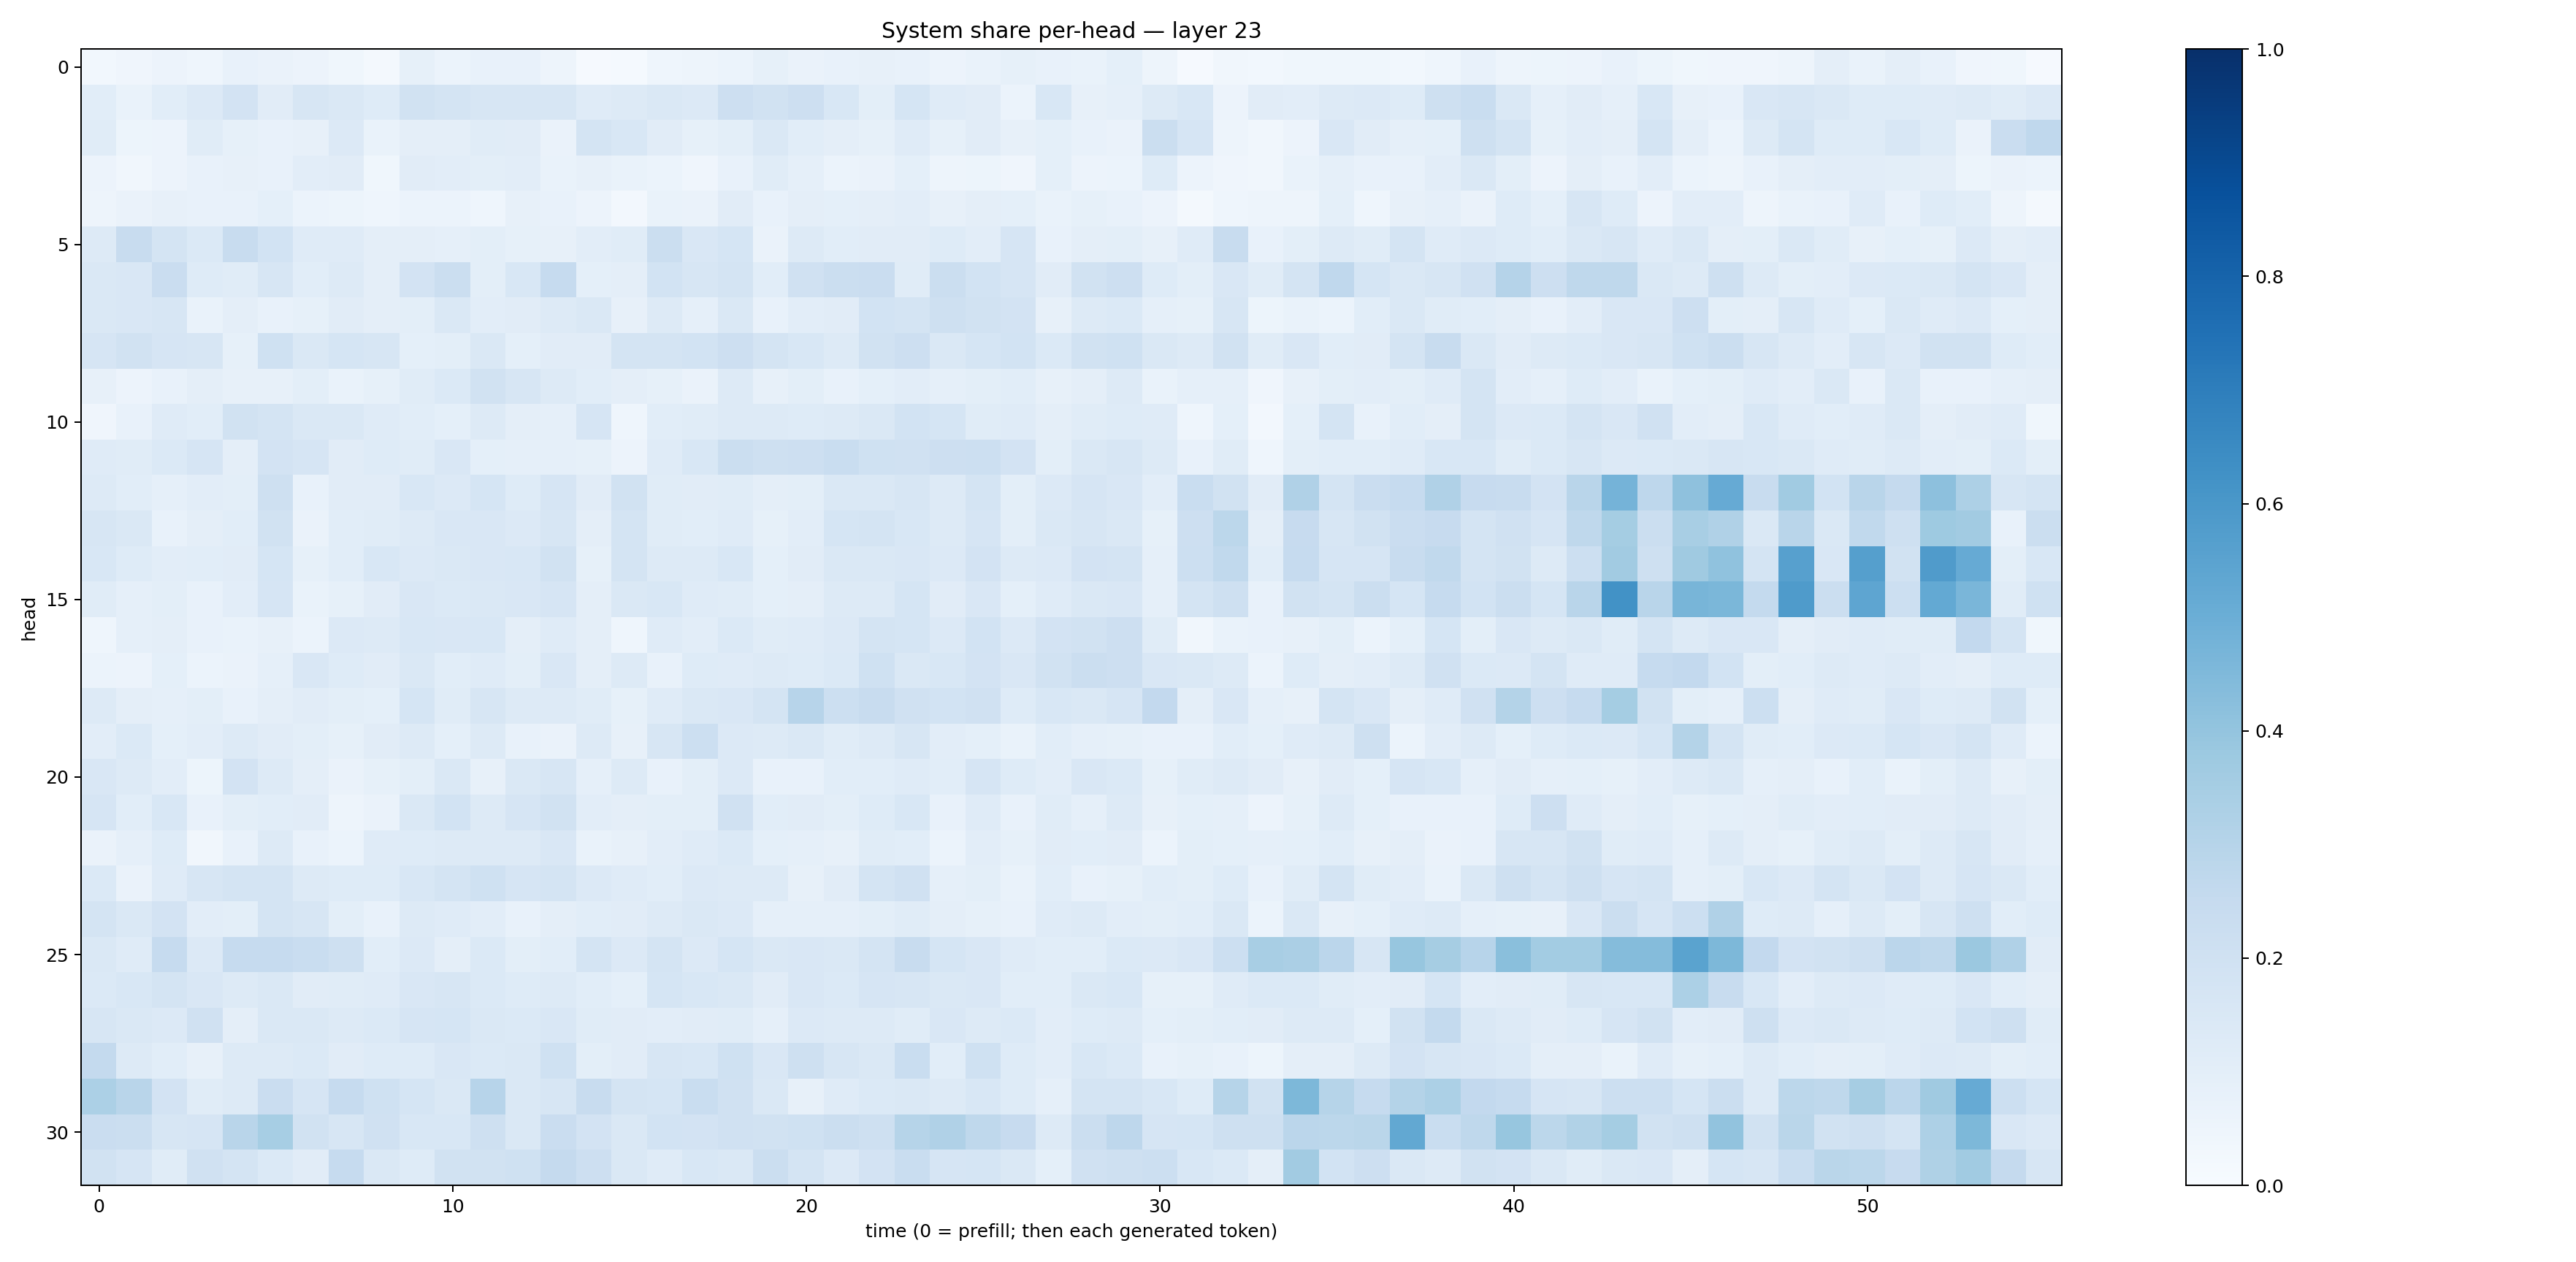

Source data for this figure (header and first rows):
0.027354863, 0.041833922, 0.055637613, 0.04574712, 0.07120948, 0.063164406, 0.055703543, 0.036997426, 0.020416234, 0.08296512, 0.05882536, 0.07158554, 0.075246476, 0.05070457, 0.009277245, 0.013039059, 0.04309899, 0.04718442, 0.061432064, 0.08566958, 0.0661601, 0.07479778, 0.080892175, 0.07115114
0.1089, 0.06738, 0.1079, 0.1366, 0.1807, 0.1131, 0.161, 0.1472, 0.1233, 0.1936, 0.1752, 0.1637, 0.1627, 0.1611, 0.1179, 0.1322, 0.1482, 0.1351, 0.2146, 0.1941, 0.211, 0.1525, 0.09814, 0.1698
0.1159, 0.0537, 0.05579, 0.116, 0.08213, 0.07408, 0.07833, 0.1365, 0.06876, 0.09606, 0.09473, 0.1146, 0.1097, 0.06513, 0.175, 0.1555, 0.1104, 0.08475, 0.09829, 0.1483, 0.1059, 0.09585, 0.08561, 0.1189
0.05523, 0.03471, 0.0576, 0.07468, 0.07848, 0.07515, 0.1044, 0.1116, 0.03722, 0.1129, 0.1039, 0.09856, 0.1044, 0.06929, 0.07862, 0.06765, 0.06111, 0.04219, 0.07663, 0.1168, 0.08672, 0.06048, 0.06367, 0.09294
0.0506, 0.06436, 0.08185, 0.07136, 0.07036, 0.09132, 0.0589, 0.05088, 0.04482, 0.0624, 0.05902, 0.04595, 0.08037, 0.07523, 0.05599, 0.02377, 0.06763, 0.06465, 0.1116, 0.0714, 0.09664, 0.09197, 0.09512, 0.1047
0.1285, 0.2352, 0.1789, 0.1374, 0.2372, 0.1852, 0.1208, 0.1196, 0.09423, 0.09657, 0.08858, 0.1015, 0.08405, 0.08148, 0.1029, 0.1148, 0.222, 0.1511, 0.1698, 0.06443, 0.1251, 0.1079, 0.1104, 0.112
0.1446, 0.1514, 0.2294, 0.1248, 0.1148, 0.1599, 0.1091, 0.1272, 0.09484, 0.182, 0.2235, 0.09929, 0.1533, 0.2469, 0.09089, 0.09583, 0.1849, 0.1595, 0.1777, 0.1085, 0.1983, 0.2194, 0.2278, 0.117
0.143, 0.151, 0.1581, 0.06739, 0.09513, 0.0742, 0.0852, 0.1108, 0.09425, 0.1011, 0.1415, 0.1042, 0.1099, 0.1287, 0.1435, 0.07956, 0.1264, 0.08833, 0.1426, 0.07599, 0.1054, 0.1121, 0.1864, 0.1759
0.165, 0.193, 0.167, 0.1564, 0.08433, 0.2011, 0.1463, 0.1713, 0.1579, 0.09094, 0.101, 0.1468, 0.09298, 0.1124, 0.1112, 0.1753, 0.1781, 0.1867, 0.2124, 0.1794, 0.1535, 0.1299, 0.1909, 0.2143
0.08071, 0.05626, 0.0757, 0.09586, 0.0801, 0.07879, 0.09967, 0.06719, 0.08569, 0.116, 0.1394, 0.1892, 0.1597, 0.1294, 0.1062, 0.09482, 0.08319, 0.06481, 0.1261, 0.07957, 0.09964, 0.07414, 0.09238, 0.104
0.04064, 0.07295, 0.1191, 0.1057, 0.1907, 0.1768, 0.1453, 0.1474, 0.1194, 0.1093, 0.0901, 0.13, 0.09504, 0.08951, 0.1666, 0.04473, 0.1068, 0.1133, 0.1292, 0.1304, 0.1231, 0.1293, 0.145, 0.1864
0.1188, 0.1146, 0.1381, 0.1647, 0.09425, 0.1817, 0.1646, 0.1127, 0.125, 0.1145, 0.1504, 0.09076, 0.08953, 0.08965, 0.08578, 0.05721, 0.1181, 0.1548, 0.2226, 0.2058, 0.2118, 0.2323, 0.2, 0.1955
0.1263, 0.1062, 0.0875, 0.1018, 0.1001, 0.2086, 0.07751, 0.1131, 0.1131, 0.1544, 0.1334, 0.1687, 0.1213, 0.1658, 0.1132, 0.193, 0.115, 0.113, 0.1139, 0.09691, 0.09819, 0.1418, 0.1463, 0.1616
0.1582, 0.1407, 0.07242, 0.09404, 0.109, 0.1908, 0.06446, 0.1066, 0.1167, 0.1291, 0.1511, 0.1515, 0.1363, 0.1616, 0.09419, 0.1756, 0.1152, 0.106, 0.1184, 0.08318, 0.1043, 0.1684, 0.1773, 0.1533
0.1554, 0.1233, 0.1028, 0.109, 0.1119, 0.1708, 0.08534, 0.1074, 0.1542, 0.1365, 0.141, 0.1492, 0.1528, 0.1911, 0.08297, 0.1722, 0.1299, 0.1282, 0.1553, 0.09, 0.1126, 0.1477, 0.1445, 0.15
0.116, 0.08792, 0.0983, 0.07585, 0.104, 0.1652, 0.06861, 0.08509, 0.1111, 0.1507, 0.137, 0.1429, 0.1517, 0.1674, 0.09759, 0.1471, 0.1556, 0.1207, 0.1165, 0.09317, 0.09615, 0.1319, 0.13, 0.1712
0.04388, 0.08623, 0.09542, 0.07626, 0.06783, 0.07838, 0.06209, 0.1336, 0.1322, 0.1527, 0.1499, 0.1549, 0.09585, 0.1204, 0.095, 0.04649, 0.1196, 0.1051, 0.1375, 0.1144, 0.1193, 0.1331, 0.1722, 0.1695
0.05867, 0.05801, 0.09155, 0.06091, 0.06571, 0.08653, 0.1503, 0.1225, 0.1116, 0.1451, 0.1064, 0.1189, 0.1005, 0.1508, 0.09712, 0.1294, 0.07314, 0.1213, 0.1185, 0.1285, 0.1234, 0.139, 0.2017, 0.1473
0.1261, 0.09502, 0.08914, 0.09809, 0.0713, 0.09625, 0.1131, 0.1006, 0.09221, 0.1704, 0.1137, 0.1599, 0.1268, 0.1274, 0.1161, 0.08361, 0.1178, 0.1457, 0.1496, 0.1776, 0.293, 0.218, 0.2369, 0.1978
0.104, 0.1384, 0.09087, 0.103, 0.1265, 0.1118, 0.1015, 0.0854, 0.1096, 0.1327, 0.09314, 0.1299, 0.07341, 0.06621, 0.1304, 0.07998, 0.1574, 0.2173, 0.134, 0.131, 0.1412, 0.1146, 0.1305, 0.1627
0.1512, 0.1273, 0.1048, 0.05096, 0.183, 0.1324, 0.09641, 0.06291, 0.08582, 0.1013, 0.1481, 0.08202, 0.1411, 0.1622, 0.08796, 0.13, 0.07291, 0.09991, 0.1345, 0.07501, 0.07812, 0.1064, 0.1056, 0.1177
0.1642, 0.1082, 0.1534, 0.07319, 0.1009, 0.1063, 0.1107, 0.04701, 0.06414, 0.1441, 0.1865, 0.1306, 0.1646, 0.1886, 0.104, 0.0966, 0.1008, 0.0991, 0.1978, 0.1089, 0.1104, 0.1012, 0.1222, 0.1562
0.0641, 0.08905, 0.1228, 0.03259, 0.07318, 0.1252, 0.07219, 0.06241, 0.1204, 0.124, 0.1322, 0.13, 0.1316, 0.1485, 0.06845, 0.07989, 0.1043, 0.1189, 0.1374, 0.09054, 0.08754, 0.07863, 0.1139, 0.1057
0.1391, 0.06602, 0.1199, 0.1623, 0.1736, 0.1779, 0.1318, 0.124, 0.1247, 0.1538, 0.1764, 0.2015, 0.1647, 0.1792, 0.1352, 0.1178, 0.106, 0.1344, 0.1312, 0.1285, 0.08145, 0.1131, 0.1744, 0.1989
0.1725, 0.1437, 0.1827, 0.1022, 0.09863, 0.1753, 0.1617, 0.1014, 0.07505, 0.1265, 0.1194, 0.1049, 0.07493, 0.09438, 0.1088, 0.1113, 0.1296, 0.1422, 0.1336, 0.08937, 0.08629, 0.08665, 0.09874, 0.1133
0.1421, 0.12, 0.248, 0.1351, 0.2489, 0.2467, 0.2327, 0.2047, 0.1083, 0.1366, 0.09641, 0.1385, 0.1005, 0.1058, 0.1749, 0.1364, 0.1754, 0.1335, 0.17, 0.1412, 0.1504, 0.147, 0.1729, 0.2376
0.1406, 0.1547, 0.1796, 0.1521, 0.1313, 0.1447, 0.1096, 0.1167, 0.1204, 0.1509, 0.158, 0.1401, 0.1217, 0.1271, 0.1085, 0.09012, 0.1685, 0.1556, 0.1451, 0.1103, 0.1489, 0.1392, 0.1661, 0.157
0.1567, 0.1431, 0.136, 0.1974, 0.09706, 0.1451, 0.1455, 0.129, 0.1383, 0.167, 0.1714, 0.144, 0.1385, 0.152, 0.1161, 0.1097, 0.1042, 0.1119, 0.1143, 0.08907, 0.1359, 0.131, 0.1328, 0.1138
0.2555, 0.129, 0.1059, 0.0815, 0.127, 0.1314, 0.139, 0.1106, 0.1213, 0.1216, 0.1523, 0.1379, 0.1437, 0.2029, 0.1001, 0.1113, 0.16, 0.1527, 0.2003, 0.1506, 0.2105, 0.1567, 0.1433, 0.2307
0.3304, 0.2921, 0.1803, 0.1142, 0.1303, 0.2295, 0.1675, 0.2485, 0.2016, 0.1689, 0.1437, 0.2948, 0.1451, 0.1581, 0.235, 0.177, 0.1694, 0.2311, 0.1977, 0.1461, 0.08053, 0.1183, 0.1405, 0.1411
0.2291, 0.2199, 0.1566, 0.168, 0.2901, 0.344, 0.192, 0.158, 0.1969, 0.1562, 0.1558, 0.2095, 0.1418, 0.2298, 0.1821, 0.144, 0.1849, 0.1798, 0.1957, 0.1905, 0.2006, 0.2252, 0.2095, 0.2974
0.1945, 0.1675, 0.1172, 0.196, 0.173, 0.1373, 0.1107, 0.2498, 0.1423, 0.1222, 0.1907, 0.1952, 0.2009, 0.2506, 0.211, 0.1428, 0.1201, 0.1532, 0.1477, 0.2204, 0.1735, 0.1357, 0.1829, 0.2321
